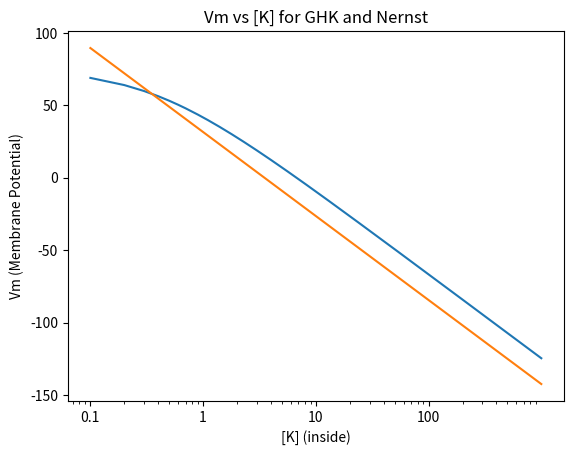

The script that saved this image:
import numpy as np # math + arrays
import matplotlib.pyplot as plt # plotting

k_in = np.linspace(0.1, 1000, 10000) # 10,000 points from 1 to 1000
alpha = 0.03

vm = 58*np.log10((3.5 + alpha*120)/(k_in + alpha*12))
ek = 58*np.log10(3.5/k_in)
plt.plot(k_in, vm, label="GHK")
plt.plot(k_in, ek, label="Nernst")

plt.xscale("log")
plt.xticks([0.1, 1, 10, 100], ["0.1", "1", "10", "100"]) # here if we didnt write the second array then the ticks will be named as 10^-1, 10^0, 10^1, 10^2
plt.xlabel("[K] (inside)")
plt.ylabel("Vm (Membrane Potential)")
plt.title("Vm vs [K] for GHK and Nernst")
plt.savefig("GHK_cation_new.png")
plt.show()
